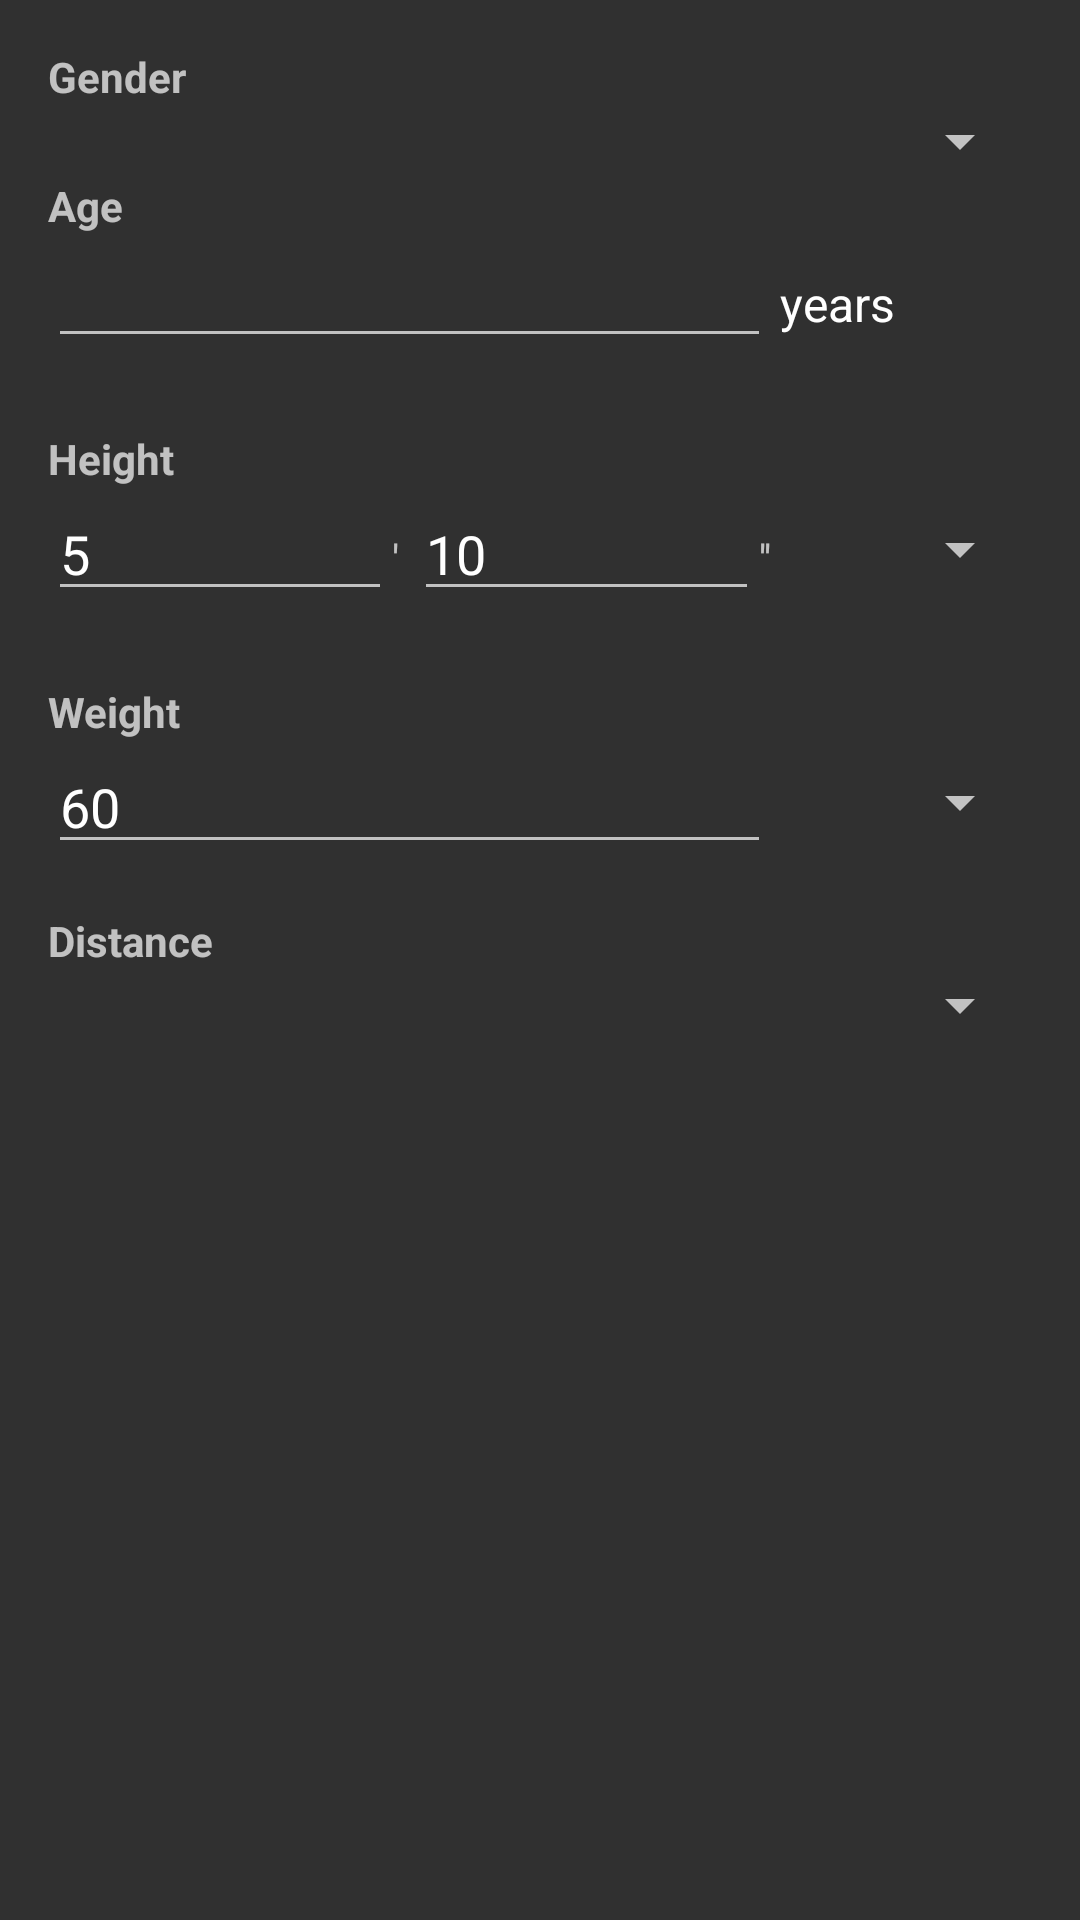

Reconstruct the res/layout file that produces this screen, plus the resources it refers to.
<!-- AndroidManifest.xml: application theme AppTheme -->
<!-- res/layout/fragment_settings.xml -->
<ScrollView xmlns:android="http://schemas.android.com/apk/res/android"
    xmlns:tools="http://schemas.android.com/tools"
    android:id="@+id/scrollView"
    android:layout_width="match_parent"
    android:layout_height="match_parent"
    android:layout_gravity="center_horizontal"
    android:paddingBottom="@dimen/activity_vertical_margin"
    android:paddingLeft="@dimen/activity_horizontal_margin"
    android:paddingRight="@dimen/activity_horizontal_margin"
    android:paddingTop="@dimen/activity_vertical_margin"
    tools:context=".Settings">

    <LinearLayout
        android:layout_width="match_parent"
        android:layout_height="wrap_content"
        android:orientation="vertical">


        <LinearLayout
            android:layout_width="match_parent"
            android:layout_height="0dp"
            android:layout_weight="1"
            android:orientation="vertical">

            <TextView
                android:id="@+id/textView_gender"
                android:layout_width="wrap_content"
                android:layout_height="wrap_content"
                android:text="@string/gender"
                android:textStyle="bold" />


            <Spinner
                android:id="@+id/spinner_sex"
                android:layout_width="fill_parent"
                android:layout_height="wrap_content"
                android:paddingBottom="24dp" />

        </LinearLayout>

        <LinearLayout
            android:layout_width="match_parent"
            android:layout_height="0dp"
            android:layout_weight="1"
            android:orientation="vertical">

            <TextView
                android:id="@+id/textView_age"
                android:layout_width="wrap_content"
                android:layout_height="wrap_content"
                android:text="@string/age"
                android:textStyle="bold" />

            <LinearLayout
                android:layout_width="match_parent"
                android:layout_height="wrap_content"
                android:orientation="horizontal"
                android:paddingBottom="24dp">

                <EditText
                    android:id="@+id/editText_age"
                    android:layout_width="0dp"
                    android:layout_height="wrap_content"
                    android:layout_weight="1"
                    android:ems="10"
                    android:inputType="number" />


                <TextView
                    android:layout_width="@dimen/yearsWidth"
                    android:layout_height="wrap_content"
                    android:layout_marginStart="@dimen/yearsMargin"
                    android:text="@string/years"
                    android:textColor="@android:color/white"
                    android:textSize="16sp" />
            </LinearLayout>
        </LinearLayout>

        <LinearLayout
            android:layout_width="match_parent"
            android:layout_height="0dp"
            android:layout_weight="1"
            android:orientation="vertical">

            <TextView
                android:id="@+id/textView_height"
                android:layout_width="wrap_content"
                android:layout_height="wrap_content"
                android:text="@string/height"
                android:textStyle="bold" />

            <LinearLayout
                android:layout_width="match_parent"
                android:layout_height="wrap_content"
                android:orientation="horizontal"
                android:paddingBottom="24dp">

                <EditText
                    android:id="@+id/editText_height_cm"
                    android:layout_width="0dp"
                    android:layout_height="wrap_content"
                    android:layout_weight="1"
                    android:ems="10"
                    android:inputType="number"
                    android:text="170"
                    android:visibility="gone" />

                <LinearLayout
                    android:id="@+id/layout_ft_in"
                    android:layout_width="0dp"
                    android:layout_height="wrap_content"
                    android:layout_weight="1"
                    android:orientation="horizontal">

                    <EditText
                        android:id="@+id/editText_height_ft"
                        android:layout_width="0dp"
                        android:layout_height="wrap_content"
                        android:layout_weight="1"
                        android:ems="10"
                        android:inputType="number"
                        android:text="5" />

                    <TextView
                        android:layout_width="wrap_content"
                        android:layout_height="wrap_content"
                        android:paddingRight="5dp"
                        android:text="'" />

                    <EditText
                        android:id="@+id/editText_height_in"
                        android:layout_width="0dp"
                        android:layout_height="wrap_content"
                        android:layout_weight="1"
                        android:ems="10"
                        android:inputType="number"
                        android:text="10" />

                    <TextView
                        android:layout_width="wrap_content"
                        android:layout_height="wrap_content"
                        android:text="''" />


                </LinearLayout>

                <Spinner
                    android:id="@+id/spinner_height_units"
                    android:layout_width="@dimen/yearsWidth"
                    android:layout_height="wrap_content"
                    android:layout_gravity="center_vertical"
                    android:layout_marginLeft="@dimen/yearsMargin" />


            </LinearLayout>

        </LinearLayout>

        <LinearLayout
            android:layout_width="match_parent"
            android:layout_height="0dp"
            android:layout_weight="1"
            android:orientation="vertical">

            <TextView
                android:id="@+id/textView_weight"
                android:layout_width="wrap_content"
                android:layout_height="wrap_content"
                android:text="@string/weight"
                android:textStyle="bold" />

            <LinearLayout
                android:layout_width="match_parent"
                android:layout_height="wrap_content"
                android:orientation="horizontal">

                <EditText
                    android:id="@+id/editText_weight_kg"
                    android:layout_width="0dp"
                    android:layout_height="wrap_content"
                    android:layout_weight="1"
                    android:ems="10"
                    android:inputType="number"
                    android:text="@string/default_weight"
                    android:visibility="gone" />

                <EditText
                    android:id="@+id/editText_weight_lb"
                    android:layout_width="0dp"
                    android:layout_height="wrap_content"
                    android:layout_weight="1"
                    android:ems="10"
                    android:inputType="number"
                    android:text="@string/default_weight"
                    android:visibility="visible" />


                <Spinner
                    android:id="@+id/spinner_weight_units"
                    android:layout_width="@dimen/yearsWidth"
                    android:layout_height="wrap_content"
                    android:layout_gravity="center_vertical"
                    android:layout_marginLeft="@dimen/yearsMargin" />

            </LinearLayout>

        </LinearLayout>

        <LinearLayout
            android:layout_width="match_parent"
            android:layout_height="0dp"
            android:layout_weight="1"
            android:orientation="vertical">

            <TextView
                android:id="@+id/textView_units"
                android:layout_width="wrap_content"
                android:layout_height="wrap_content"
                android:paddingTop="@dimen/activity_vertical_margin"
                android:text="@string/distance"
                android:textStyle="bold" />

            <Spinner
                android:id="@+id/spinner_units"
                android:layout_width="fill_parent"
                android:layout_height="wrap_content"
                android:paddingBottom="24dp" />

        </LinearLayout>

    </LinearLayout>

</ScrollView>
<!-- resources referenced by this layout -->
<resources>
  <dimen name="activity_horizontal_margin">16dp</dimen>
  <dimen name="activity_vertical_margin">16dp</dimen>
  <dimen name="yearsMargin">3dp</dimen>
  <dimen name="yearsWidth">84dp</dimen>
  <string name="age">Age</string>
  <string name="default_weight">60</string>
  <string name="distance">Distance</string>
  <string name="gender">Gender</string>
  <string name="height">Height</string>
  <string name="weight">Weight</string>
  <string name="years">years</string>
  <style name="AppTheme" parent="Theme.AppCompat">
          
          <item name="colorPrimary">@color/colorPrimary</item>
          <item name="colorPrimaryDark">@color/colorPrimaryDark</item>
          <item name="colorAccent">@color/colorAccent</item>
      </style>
  <!-- not gathered from this repository: default colours our renderer supplied (Android Studio template values) -->
  <color name="colorPrimary">#FF6200EE</color>
  <color name="colorPrimaryDark">#FF3700B3</color>
  <color name="colorAccent">#FF03DAC5</color>
</resources>
